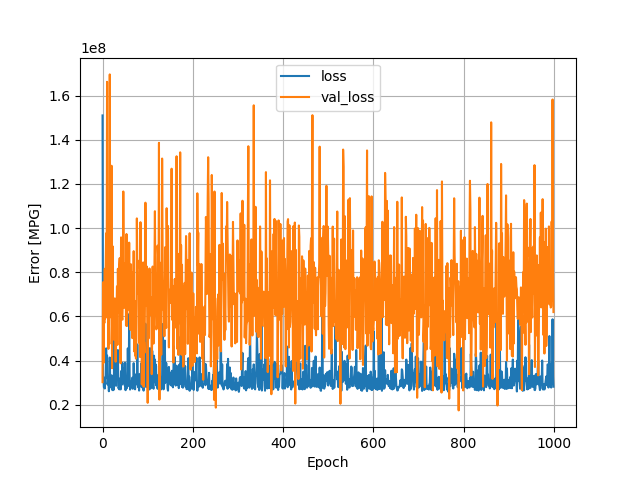

Source data for this figure (header and first rows):
, loss, val_loss, epoch
0, 151006912, 30217936, 0
1, 31864006, 75433096, 1
2, 32222156, 38883476, 2
3, 27858082, 63568876, 3
4, 28487114, 56992864, 4
5, 27360986, 81553840, 5
6, 32573742, 59107280, 6
7, 32970834, 82025248, 7
8, 45526156, 97617712, 8
9, 32195504, 59929228, 9
10, 42279296, 166221744, 10
11, 29181968, 88222392, 11
12, 30641188, 61822220, 12
13, 30353560, 45285896, 13
14, 26100960, 57634652, 14
15, 28313154, 47480300, 15
16, 41371448, 169582736, 16
17, 30304874, 59611020, 17
18, 27932474, 72310832, 18
19, 33352210, 61302204, 19
20, 33021548, 128213368, 20
21, 28805532, 36551300, 21
22, 26600632, 91840688, 22
23, 33146026, 69451536, 23
24, 26593070, 64496708, 24
25, 27083838, 49494464, 25
26, 57123572, 59178600, 26
27, 44334952, 68126824, 27
28, 39153320, 67979144, 28
29, 29288766, 39455704, 29
30, 28566378, 62372360, 30
31, 41081804, 62543128, 31
32, 40846464, 73596696, 32
33, 35455024, 47088988, 33
34, 44761628, 81554384, 34
35, 27540992, 61785776, 35
36, 27763148, 67701528, 36
37, 26972516, 82660160, 37
38, 30387594, 86399424, 38
39, 31942430, 55531484, 39
40, 26928452, 38755932, 40
41, 35196108, 95781736, 41
42, 29216232, 59753368, 42
43, 29100962, 59566528, 43
44, 38952672, 58520568, 44
45, 30060062, 69716400, 45
46, 34493808, 116562792, 46
47, 36340596, 85314680, 47
48, 31355432, 63891408, 48
49, 28834452, 67441680, 49
50, 39027784, 67725816, 50
51, 26588044, 84238120, 51
52, 32739572, 55854796, 52
53, 28343488, 97308200, 53
54, 27481922, 55634520, 54
55, 32142974, 84940632, 55
56, 45517064, 77057800, 56
57, 33745748, 74882896, 57
58, 28529734, 63085048, 58
59, 61097844, 93401384, 59
... 940 more rows
